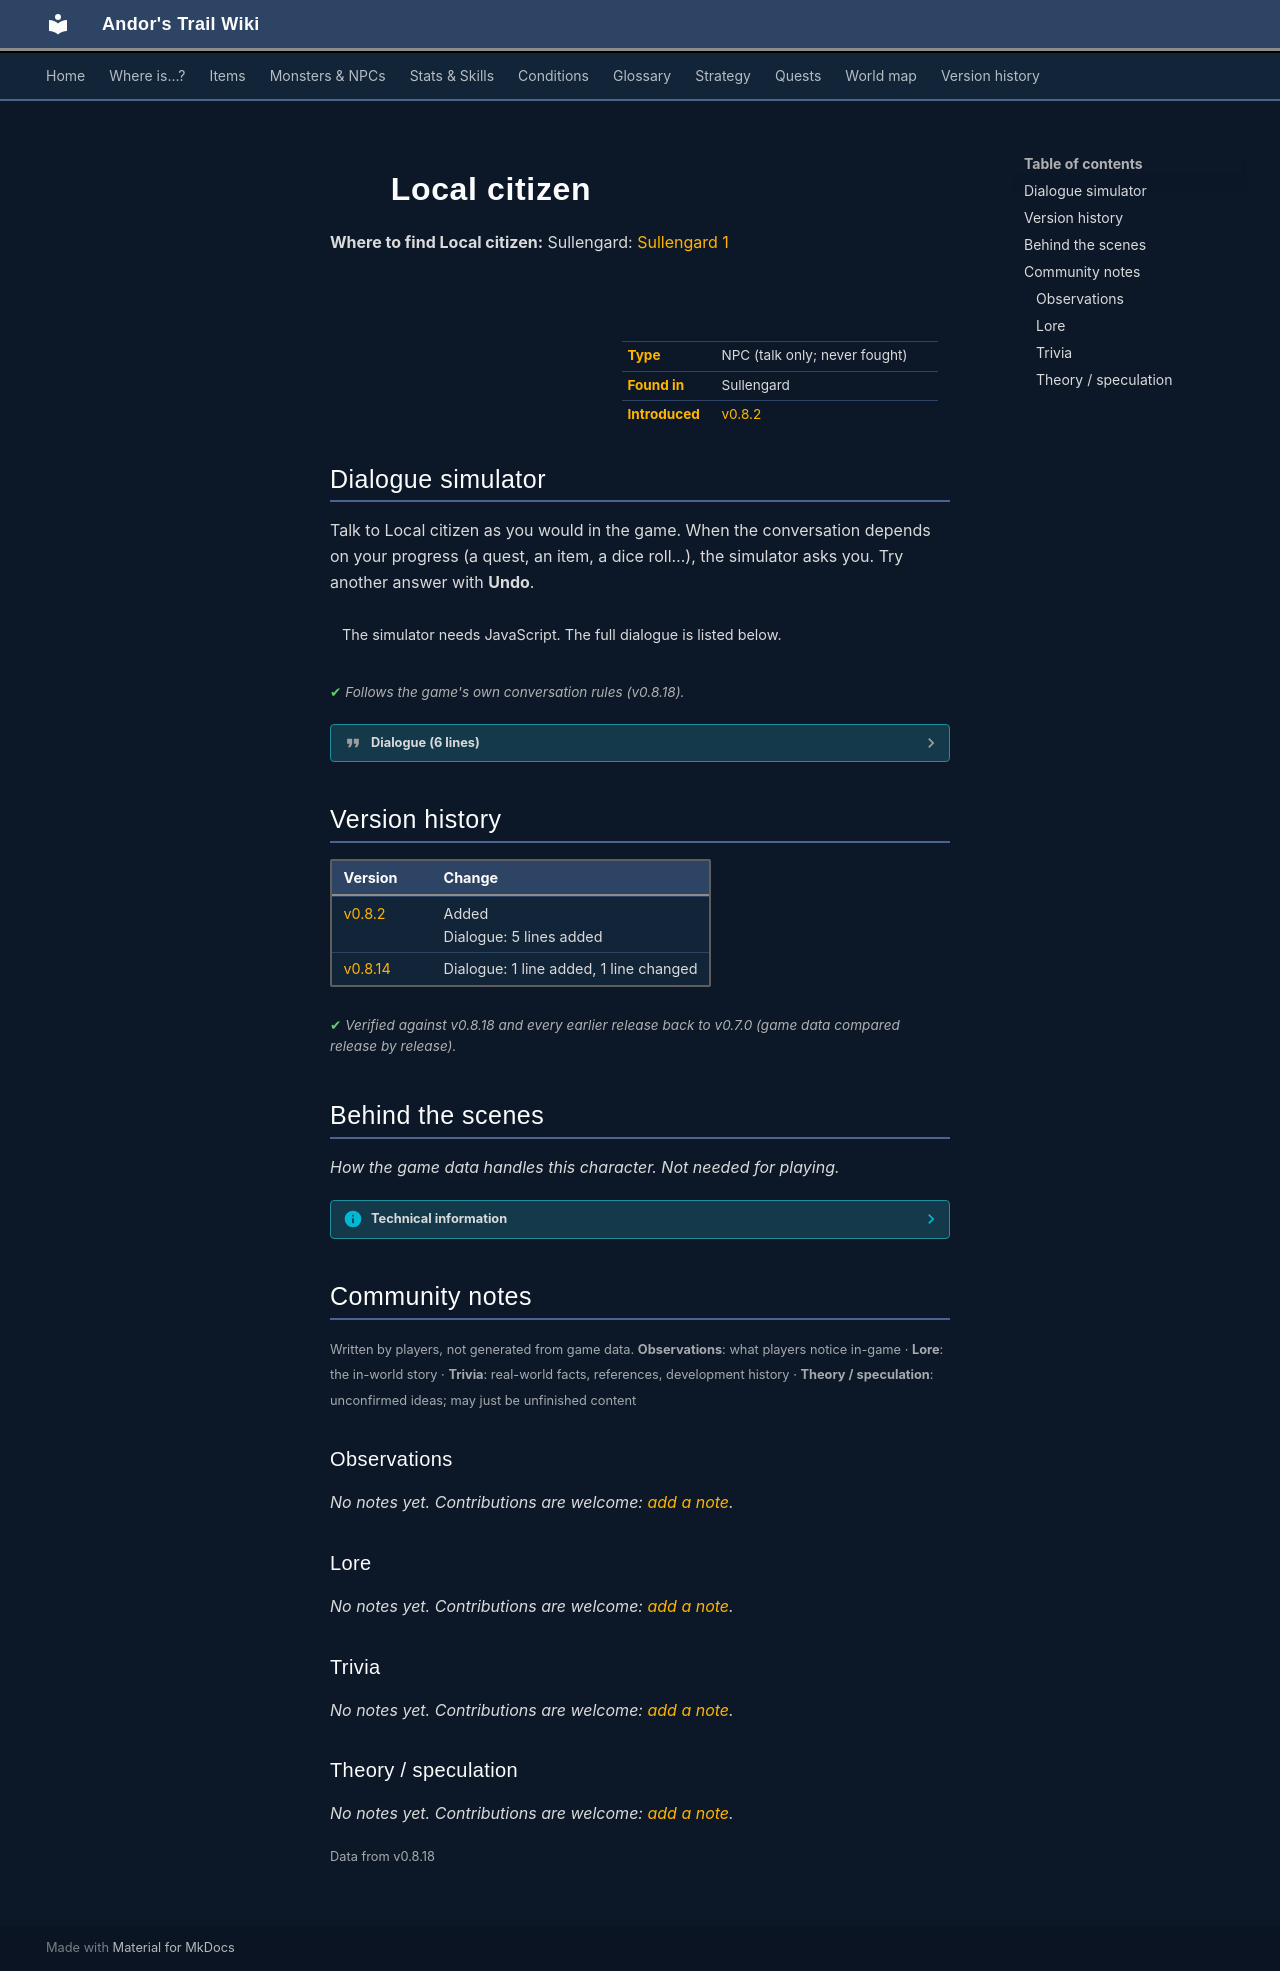

repository: asdfghjkl628/Andor-s-Trail-Wikiiii · page: monsters/sullengard_citizen/index.html · generator: mkdocs

---
description: "Local citizen is a non-player character (NPC) in Andor's Trail, found in Sullengard."
---

# ![](../assets/icons/monsters/monsters_ld1_112.png){ .sprite } Local citizen

**Where to find Local citizen:** Sullengard: [Sullengard 1](../maps/sullengard1.md#pin-npc-sullengard_citizen)

<div class="infobox" markdown>

<p class="ib-img"><img class="sprite" src="../../assets/icons/monsters/monsters_ld1_112.png" alt=""></p>

| | |
|---|---|
| **Type** | NPC (talk only; never fought) |
| **Found in** | Sullengard |
| **Introduced** | [v0.8.2](../versions/0.8.2.md) |

</div>

## Dialogue simulator

Talk to Local citizen as you would in the game. When the conversation depends on your progress (a quest, an item, a dice roll…), the simulator asks you. Try another answer with **Undo**.

<div class="dlg-sim" data-src="../../assets/dialogue/sullengard_citizen_0.json" data-npc="Local citizen" markdown="0"><noscript>The simulator needs JavaScript. The full dialogue is listed below.</noscript></div>

<p class="verified">Follows the game's own conversation rules (v0.8.18).</p>

??? quote "Dialogue (6 lines)"

    *Exactly as in the game files. Each line appears once; links jump to where a choice leads.*

    <span id="d-sullengard_citizen_0"></span>**`sullengard_citizen_0`** Local citizen: “Are you here for the beer festival?”

    - “Yes.” → [sullengard_citizen_festival](#d-sullengard_citizen_festival)
    - “Actually, I'm here looking for someone...my brother.” → [sullengard_citizen_andor](#d-sullengard_citizen_andor)
    - “I was hoping that you knew where I can find Celdar? I was told that this is her hometown.” *(if latest stage of [Restless in the grave](../quests/mg_restless_grave.md#stage-123) is 123)* → [sullengard_citizen_celdar](#d-sullengard_citizen_celdar)

    <span id="d-sullengard_citizen_festival"></span>**`sullengard_citizen_festival`** Local citizen: “Well in that case, you are a couple of weeks early.”


    <span id="d-sullengard_citizen_andor"></span>**`sullengard_citizen_andor`** Local citizen: “Your brother you say? Maybe I can help. Tell me about him.”

    - “Well there's not much to say really except his name is Andor and he looks sort of like me.” → [sullengard_citizen_andor_10](#d-sullengard_citizen_andor_10)

    <span id="d-sullengard_citizen_celdar"></span>**`sullengard_citizen_celdar`** Local citizen: “I thought you were looking for your brother? What's the matter, you couldn't find Andor, so you gave up and are now looking for someone new?”

    - “Very funny.” → *conversation ends*

    <span id="d-sullengard_citizen_andor_10"></span>**`sullengard_citizen_andor_10`** Local citizen: “"Andor" you say? Why do I know that name...hmm...”

    - “You've heard of him?!” → [sullengard_citizen_andor_20](#d-sullengard_citizen_andor_20)

    <span id="d-sullengard_citizen_andor_20"></span>**`sullengard_citizen_andor_20`** Local citizen: “Maybe, but I'm not really sure. I think you should ask Mayor Ale.”

    - “Thank you so much.” → *conversation ends*
    - “Well you were nothing but a tease. Thanks a lot!” → *conversation ends*



## Version history

| Version | Change |
|---|---|
| [v0.8.2](../versions/0.8.2.md) | Added<br>Dialogue: 5 lines added |
| [v0.8.14](../versions/0.8.14.md) | Dialogue: 1 line added, 1 line changed |

<p class="verified">Verified against v0.8.18 and every earlier release back to v0.7.0 (game data compared release by release).</p>


## Behind the scenes

*How the game data handles this character. Not needed for playing.*

??? info "Technical information"

    | | |
    |---|---|
    | Entry ID | `sullengard_citizen` |
    | Type (wiki) | NPC |
    | Spawn group | `sullengard_citizen` |
    | Loot table | – |
    | Conversation | `sullengard_citizen_0` |
    | Faction | – |
    | Movement | – |
    | Icon | `monsters_ld1:112` |
    | Defined in | `res/raw/monsterlist_sullengard.json` |

    Raw data:

    ```json
    {
     "id": "sullengard_citizen",
     "name": "Local citizen",
     "iconID": "monsters_ld1:112",
     "spawnGroup": "sullengard_citizen",
     "phraseID": "sullengard_citizen_0"
    }
    ```


## Community notes

<small>Written by players, not generated from game data. **Observations**: what players notice in-game · **Lore**: the in-world story · **Trivia**: real-world facts, references, development history · **Theory / speculation**: unconfirmed ideas; may just be unfinished content</small>

### Observations

*No notes yet. Contributions are welcome: [add a note](https://github.com/asdfghjkl628/Andor-s-Trail-Wikiiii/new/main/notes/monsters?filename=sullengard_citizen.md&value=%23%23%20Observations%0A%0A%3C%21--%20what%20players%20notice%20in-game%20--%3E%0A%0A%23%23%20Lore%0A%0A%3C%21--%20the%20in-world%20story%20--%3E%0A%0A%23%23%20Trivia%0A%0A%3C%21--%20real-world%20facts%2C%20references%2C%20development%20history%20--%3E%0A%0A%23%23%20Theory%20/%20speculation%0A%0A%3C%21--%20unconfirmed%20ideas%3B%20may%20just%20be%20unfinished%20content%20--%3E%0A).*

### Lore

*No notes yet. Contributions are welcome: [add a note](https://github.com/asdfghjkl628/Andor-s-Trail-Wikiiii/new/main/notes/monsters?filename=sullengard_citizen.md&value=%23%23%20Observations%0A%0A%3C%21--%20what%20players%20notice%20in-game%20--%3E%0A%0A%23%23%20Lore%0A%0A%3C%21--%20the%20in-world%20story%20--%3E%0A%0A%23%23%20Trivia%0A%0A%3C%21--%20real-world%20facts%2C%20references%2C%20development%20history%20--%3E%0A%0A%23%23%20Theory%20/%20speculation%0A%0A%3C%21--%20unconfirmed%20ideas%3B%20may%20just%20be%20unfinished%20content%20--%3E%0A).*

### Trivia

*No notes yet. Contributions are welcome: [add a note](https://github.com/asdfghjkl628/Andor-s-Trail-Wikiiii/new/main/notes/monsters?filename=sullengard_citizen.md&value=%23%23%20Observations%0A%0A%3C%21--%20what%20players%20notice%20in-game%20--%3E%0A%0A%23%23%20Lore%0A%0A%3C%21--%20the%20in-world%20story%20--%3E%0A%0A%23%23%20Trivia%0A%0A%3C%21--%20real-world%20facts%2C%20references%2C%20development%20history%20--%3E%0A%0A%23%23%20Theory%20/%20speculation%0A%0A%3C%21--%20unconfirmed%20ideas%3B%20may%20just%20be%20unfinished%20content%20--%3E%0A).*

### Theory / speculation

*No notes yet. Contributions are welcome: [add a note](https://github.com/asdfghjkl628/Andor-s-Trail-Wikiiii/new/main/notes/monsters?filename=sullengard_citizen.md&value=%23%23%20Observations%0A%0A%3C%21--%20what%20players%20notice%20in-game%20--%3E%0A%0A%23%23%20Lore%0A%0A%3C%21--%20the%20in-world%20story%20--%3E%0A%0A%23%23%20Trivia%0A%0A%3C%21--%20real-world%20facts%2C%20references%2C%20development%20history%20--%3E%0A%0A%23%23%20Theory%20/%20speculation%0A%0A%3C%21--%20unconfirmed%20ideas%3B%20may%20just%20be%20unfinished%20content%20--%3E%0A).*


<small>Data from v0.8.18</small>
